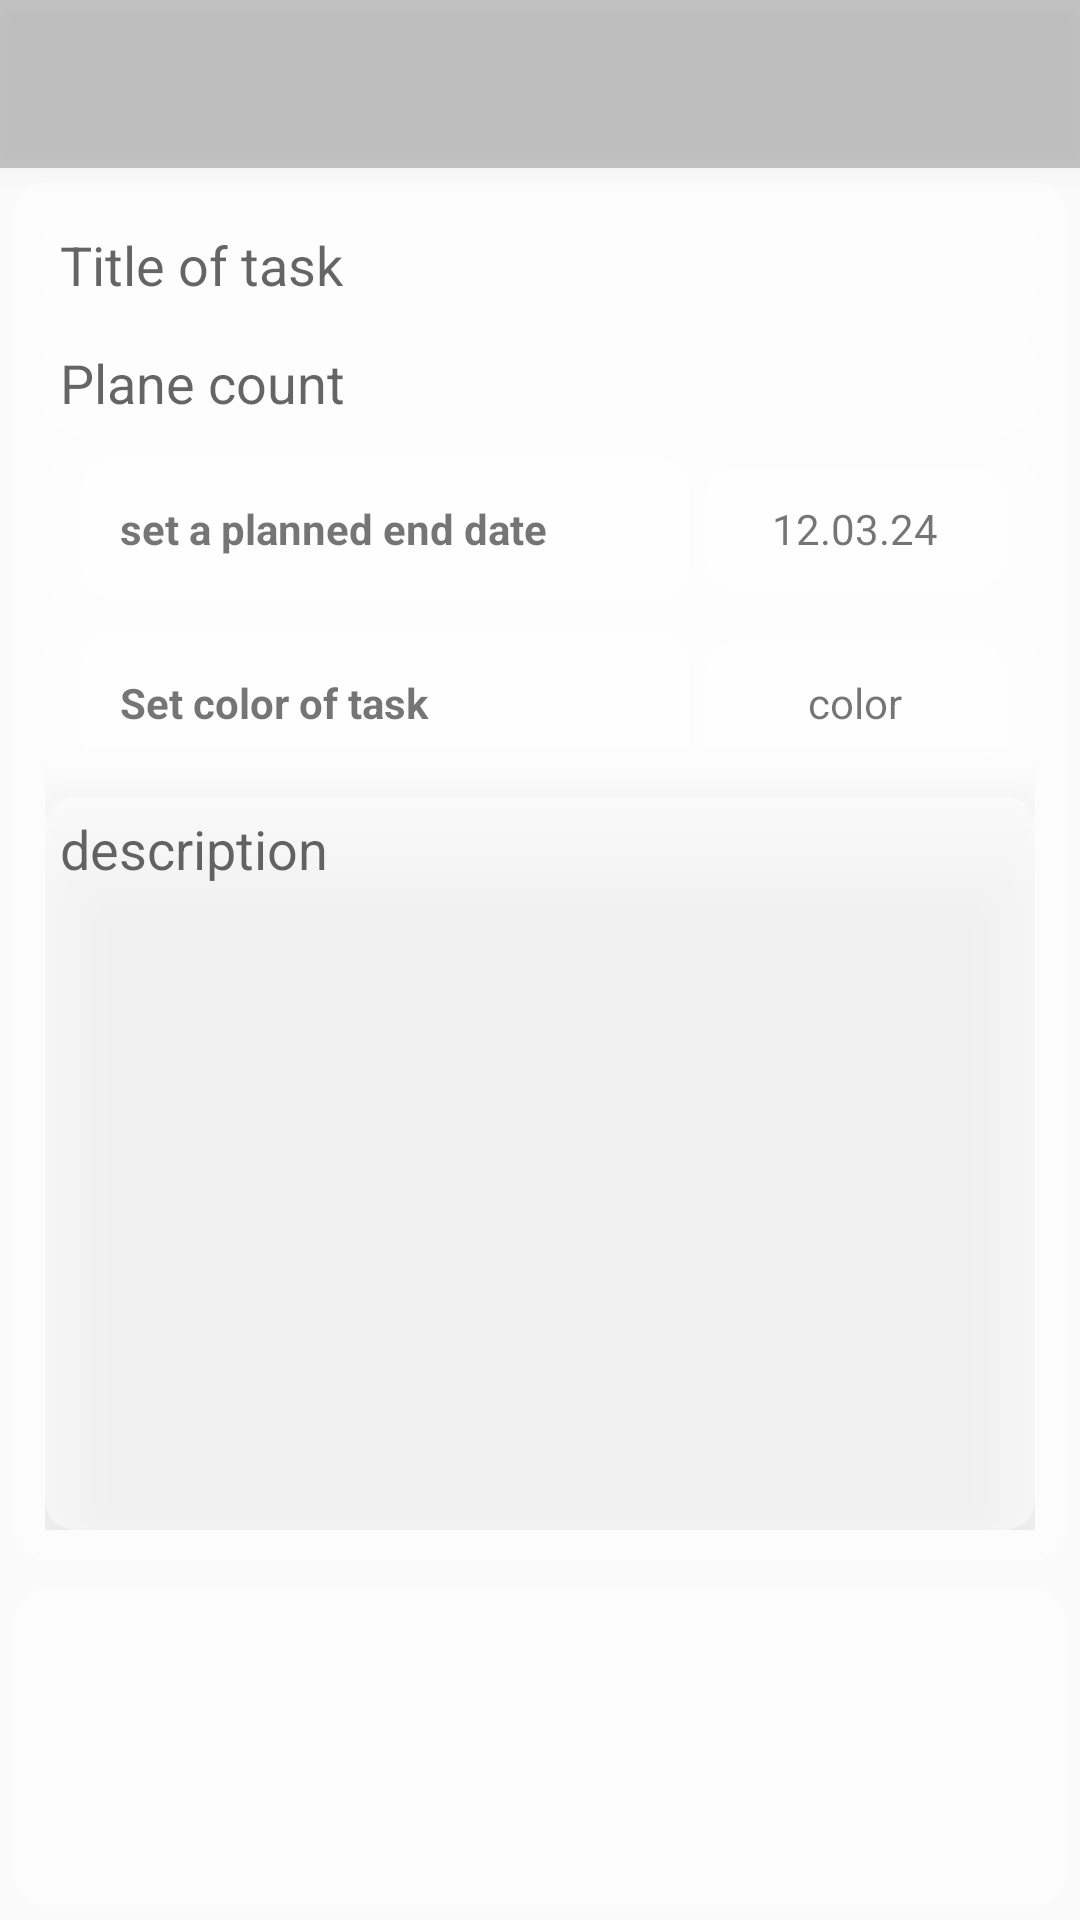

Produce the Android XML layout that renders to this screen, including the resource entries it uses.
<!-- AndroidManifest.xml: activity theme Theme.AppCompat.DayNight.NoActionBar -->
<!-- res/layout/new_task.xml -->
<?xml version="1.0" encoding="utf-8"?>
<LinearLayout
	xmlns:android="http://schemas.android.com/apk/res/android"
	android:layout_width="fill_parent"
	android:layout_height="fill_parent"
	android:background="@android:color/transparent"
	android:orientation="vertical">
	
	<androidx.appcompat.widget.Toolbar
		android:id="@+id/toolbar_new_task_activity"
		android:layout_width="match_parent"
		android:layout_height="?attr/actionBarSize"
		android:background="@color/little_transparent"
		android:elevation="5dp"
		android:theme="@style/ThemeOverlay.AppCompat.ActionBar"/>

	<LinearLayout
		android:layout_width="match_parent"
		android:layout_height="wrap_content"
		android:layout_margin="5dp"
		android:layout_weight="10"
		android:background="@drawable/shape_view_in_dialog"
		android:orientation="vertical"
		android:padding="10dp">

		<EditText
			android:layout_width="match_parent"
			android:ems="10"
			android:layout_height="wrap_content"
			android:hint="Title of task"
			android:padding="5dp"
			android:background="@drawable/shape_view_in_dialog"
			android:id="@+id/et_title"/>

		<EditText
			android:layout_width="match_parent"
			android:inputType="number"
			android:layout_height="wrap_content"
			android:ems="10"
			android:hint="Plane count"
			android:padding="5dp"
			android:layout_marginTop="5dp"
			android:background="@drawable/shape_view_in_dialog"
			android:id="@+id/et_full_count"/>


		<LinearLayout
			android:layout_width="match_parent"
			android:layout_height="wrap_content"
			android:orientation="horizontal"
			android:layout_marginTop="7dp"
			android:paddingBottom="2dp"
			android:paddingTop="2dp"
			android:paddingLeft="2dp"
			android:background="@drawable/shape_view_in_dialog">

			<TextView
				android:layout_width="match_parent"
				android:layout_height="wrap_content"
				android:layout_weight="1"
				android:text = "set a planned end date"
				android:textStyle="bold"
				android:layout_marginStart="10dp"
				android:layout_marginEnd="5dp"
				android:layout_marginBottom="2dp"
				android:padding="13dp"
				android:background="@drawable/shape_view_in_dialog"/>

			<TextView
				android:id="@+id/tv_new_task_set_date_plane"
				android:layout_height="wrap_content"
				android:layout_width="100dp"
				android:minWidth="100dp"
				android:padding="10dp"
				android:layout_marginEnd="10dp"
				android:gravity="center"
				android:background="@drawable/shape_view_in_dialog"
				android:text="12.03.24"/>
		</LinearLayout>

		<LinearLayout
			android:layout_width="match_parent"
			android:layout_height="wrap_content"
			android:orientation="horizontal"
			android:layout_marginTop="7dp"
			android:paddingBottom="2dp"
			android:paddingTop="2dp"
			android:paddingLeft="2dp"
			android:background="@drawable/shape_view_in_dialog">

			<TextView
				android:layout_width="match_parent"
				android:layout_height="wrap_content"
				android:layout_weight="1"
				android:text = "Set color of task"
				android:textStyle="bold"
				android:layout_marginStart="10dp"
				android:layout_marginEnd="5dp"
				android:layout_marginBottom="2dp"
				android:padding="13dp"
				android:background="@drawable/shape_view_in_dialog"/>

			<TextView
				android:id="@+id/tv_new_task_set_color"
				android:layout_height="wrap_content"
				android:layout_width="100dp"
				android:minWidth="100dp"
				android:padding="10dp"
				android:layout_marginEnd="10dp"
				android:gravity="center"
				android:background="@drawable/shape_view_in_dialog"
				android:text="color"/>
		</LinearLayout>

		<EditText
			android:layout_width="match_parent"
			android:inputType="textMultiLine"
			android:layout_height="match_parent"
			android:maxHeight="100dp"
			android:ems="10"
			android:hint="description"
			android:layout_marginTop="5dp"
			android:background="@drawable/shape_view_in_dialog"
			android:padding="5dp"
			android:gravity="start"
			android:elevation="20dp"
			android:id="@+id/et_description"/>
	</LinearLayout>

	<GridView
		android:id="@+id/gv_colors_new_task_activity"
		android:layout_width="match_parent"
		android:layout_height="wrap_content"
		android:layout_weight="5"
		android:layout_margin="5dp"
		android:layout_marginTop="10dp"
		android:layout_marginBottom="20dp"
		android:background="@drawable/shape_view_in_dialog"
		android:layout_gravity="center|top"
		android:numColumns="3" />






</LinearLayout>
<!-- resources referenced by this layout -->
<resources>
  <color name="little_transparent">#36000000</color>
  <!-- drawable shape_view_in_dialog (drawable) -->
  <?xml version="1.0" encoding="utf-8"?>
  <shape
  	 xmlns:android="http://schemas.android.com/apk/res/android">
  	 
  	<corners
  		  android:radius="10dp"/>
  	  
  	<solid
  		  android:color="@color/views_in_dialog2" />
  </shape>
  <color name="views_in_dialog2">#86FFFFFF</color>
</resources>
